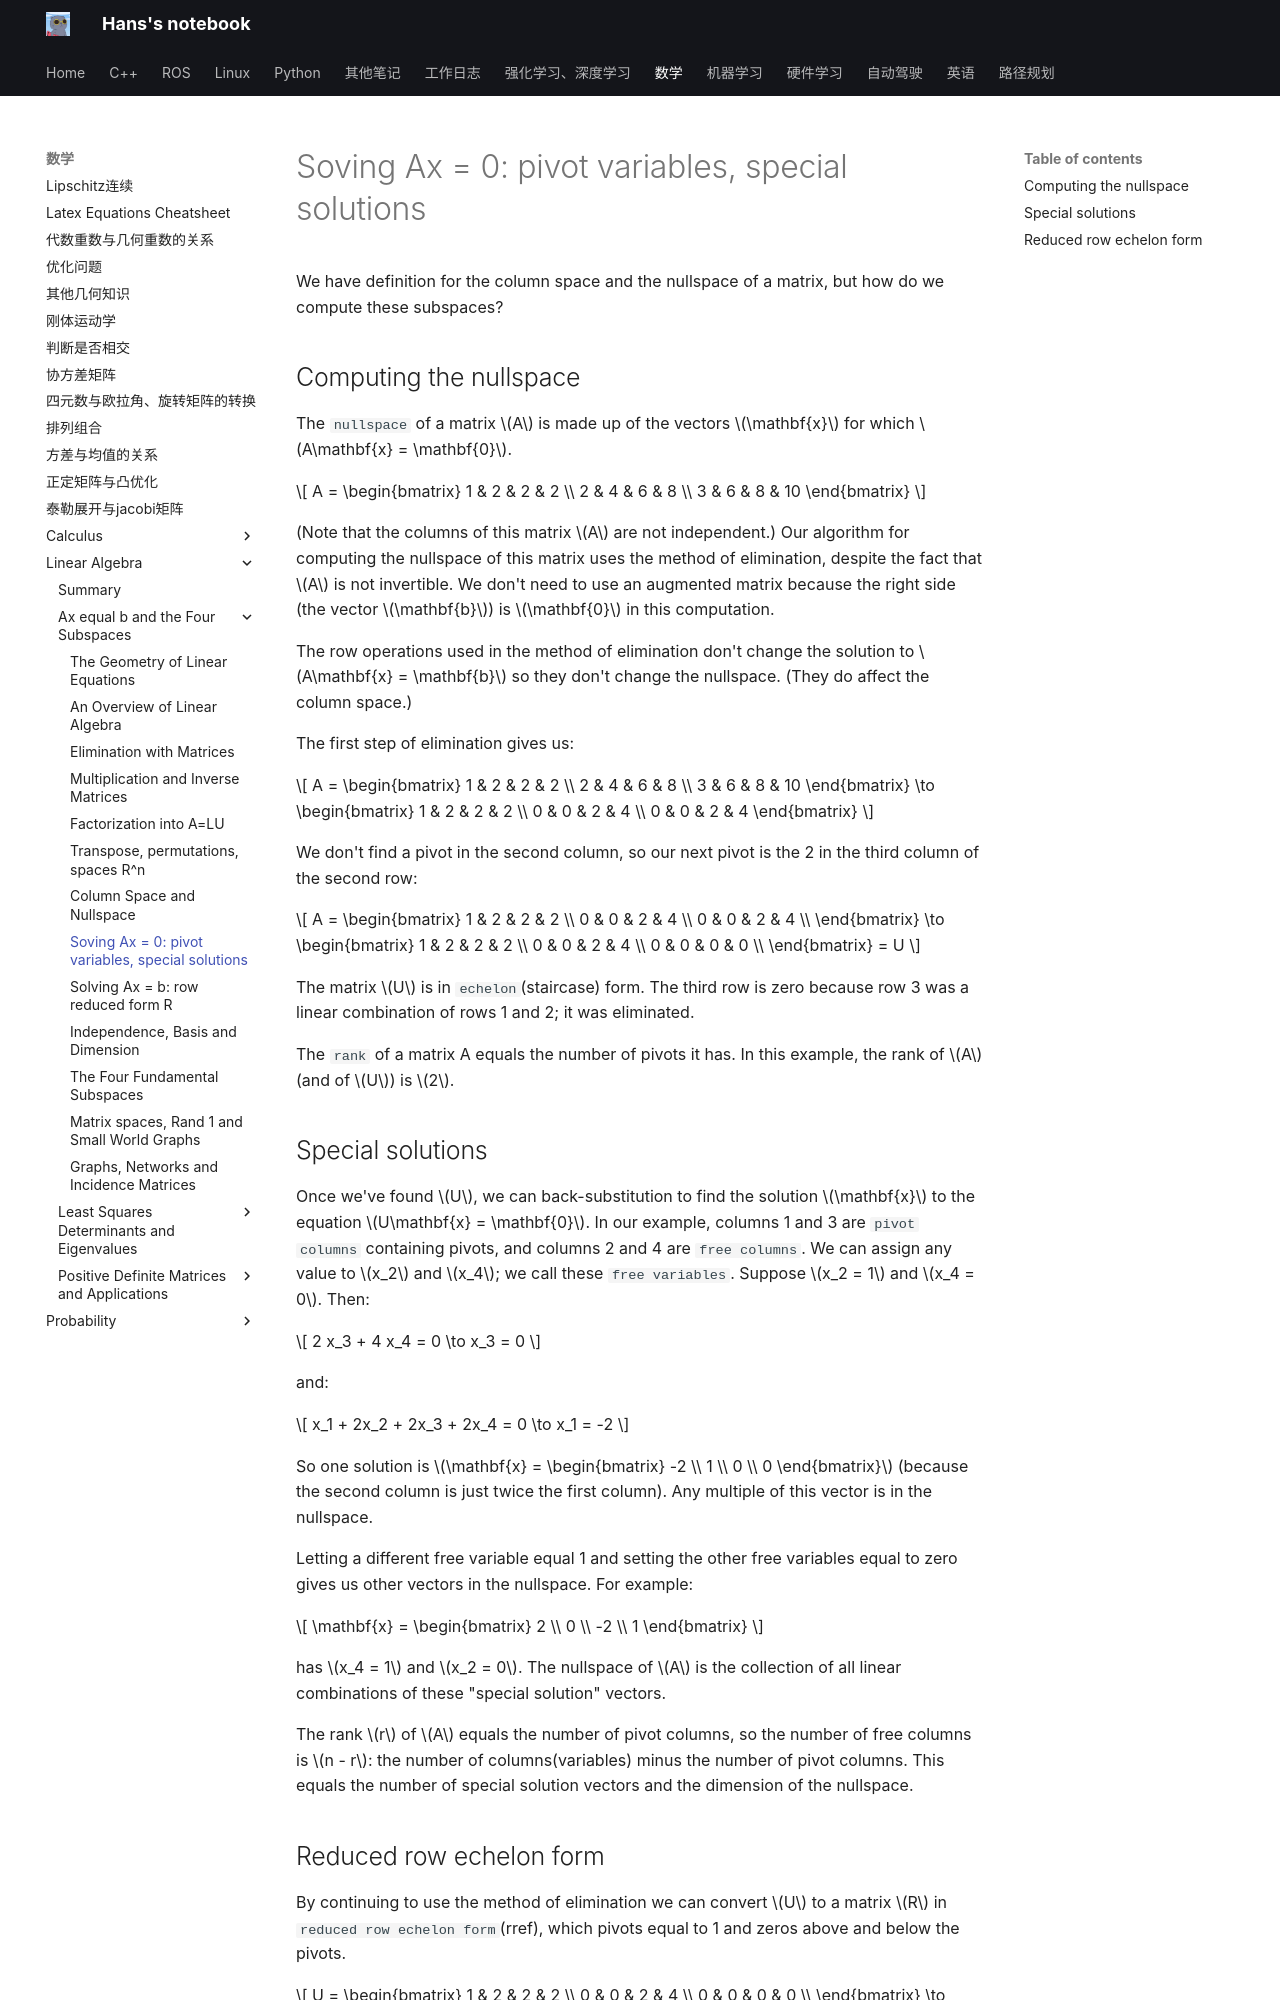

repository: hs867785578/my_note · page: 数学/Linear-Algebra/Ax-equal-b-and-the-Four-Subspaces/08_ax_0/index.html · generator: mkdocs

# Soving Ax = 0: pivot variables, special solutions

We have definition for the column space and the nullspace of a matrix, but how do we compute these subspaces?

## Computing the nullspace

The `nullspace` of a matrix $A$ is made up of the vectors $\mathbf{x}$ for which $A\mathbf{x} = \mathbf{0}$.

$$
A =
\begin{bmatrix}
1 & 2 & 2 & 2 \\
2 & 4 & 6 & 8 \\
3 & 6 & 8 & 10
\end{bmatrix}
$$

(Note that the columns of this matrix $A$ are not independent.) Our algorithm for computing the nullspace of this matrix uses the method of elimination, despite the fact that $A$ is not invertible. We don't need to use an augmented matrix because the right side (the vector $\mathbf{b}$) is $\mathbf{0}$ in this computation.

The row operations used in the method of elimination don't change the solution to $A\mathbf{x} = \mathbf{b}$ so they don't change the nullspace. (They do affect the column space.)

The first step of elimination gives us:

$$
A =
\begin{bmatrix}
1 & 2 & 2 & 2 \\
2 & 4 & 6 & 8 \\
3 & 6 & 8 & 10
\end{bmatrix}
\to
\begin{bmatrix}
1 & 2 & 2 & 2 \\
0 & 0 & 2 & 4 \\
0 & 0 & 2 & 4
\end{bmatrix}
$$

We don't find a pivot in the second column, so our next pivot is the 2 in the third column of the second row:

$$
A =
\begin{bmatrix}
1 & 2 & 2 & 2 \\
0 & 0 & 2 & 4 \\
0 & 0 & 2 & 4 \\
\end{bmatrix}
\to
\begin{bmatrix}
1 & 2 & 2 & 2 \\
0 & 0 & 2 & 4 \\
0 & 0 & 0 & 0 \\
\end{bmatrix}
= U
$$

The matrix $U$ is in `echelon`(staircase) form. The third row is zero because row 3 was a linear combination of rows 1 and 2; it was eliminated.

The `rank` of a matrix A equals the number of pivots it has. In this example, the rank of $A$ (and of $U$) is $2$.

## Special solutions

Once we've found $U$, we can back-substitution to find the solution $\mathbf{x}$ to the equation $U\mathbf{x} = \mathbf{0}$. In our example, columns 1 and 3 are `pivot columns` containing pivots, and columns 2 and 4 are `free columns`. We can assign any value to $x_2$ and $x_4$; we call these `free variables`. Suppose $x_2 = 1$ and $x_4 = 0$. Then:

$$
2 x_3 + 4 x_4 = 0 \to x_3 = 0
$$

and:

$$
x_1 + 2x_2 + 2x_3 + 2x_4 = 0 \to x_1 = -2
$$

So one solution is $\mathbf{x} = \begin{bmatrix} -2 \\ 1 \\ 0 \\ 0 \end{bmatrix}$ (because the second column is just twice the first column). Any multiple of this vector is in the nullspace.

Letting a different free variable equal 1 and setting the other free variables equal to zero gives us other vectors in the nullspace. For example:

$$
\mathbf{x} =
\begin{bmatrix}
2 \\
0 \\
-2 \\
1
\end{bmatrix}
$$

has $x_4 = 1$ and $x_2 = 0$. The nullspace of $A$ is the collection of all linear combinations of these "special solution" vectors.

The rank $r$ of $A$ equals the number of pivot columns, so the number of free columns is $n - r$: the number of columns(variables) minus the number of pivot columns. This equals the number of special solution vectors and the dimension of the nullspace.
